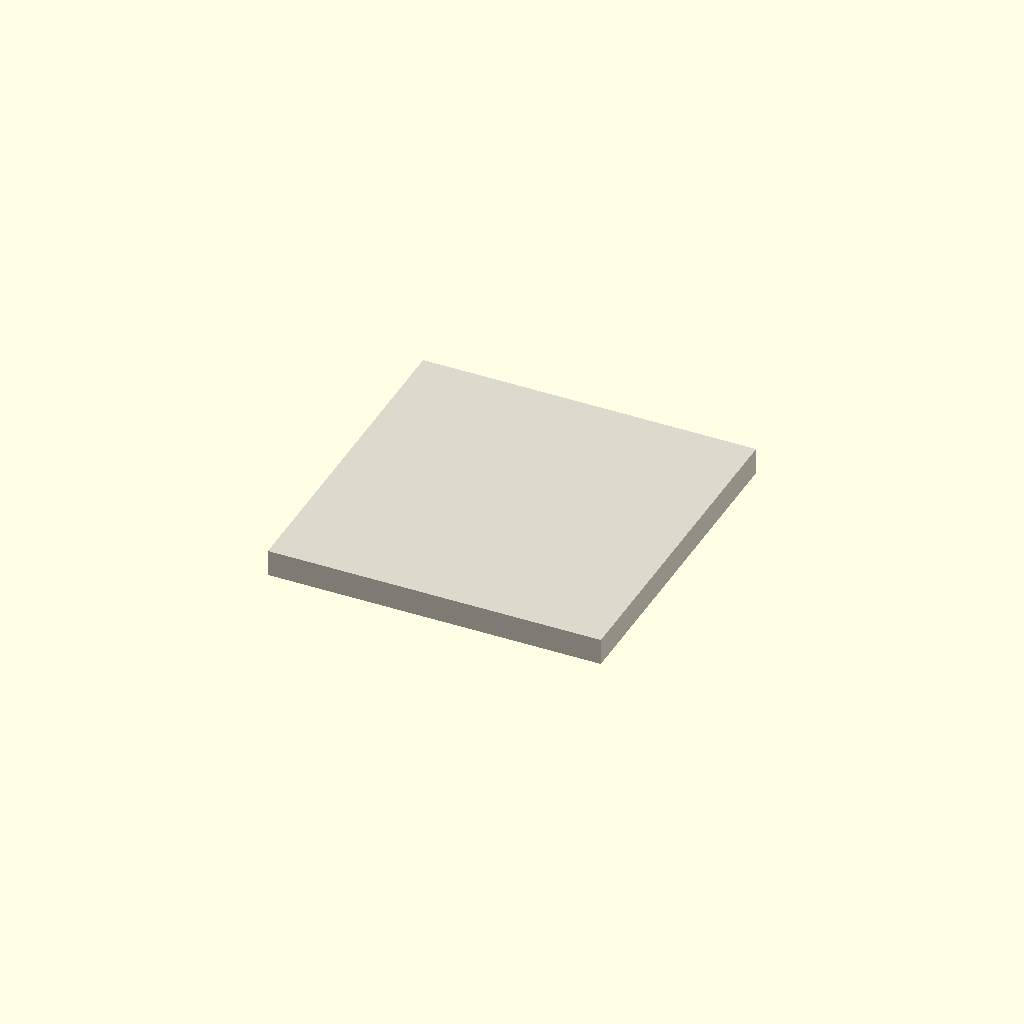
Cell 1: the model at its default parameters.
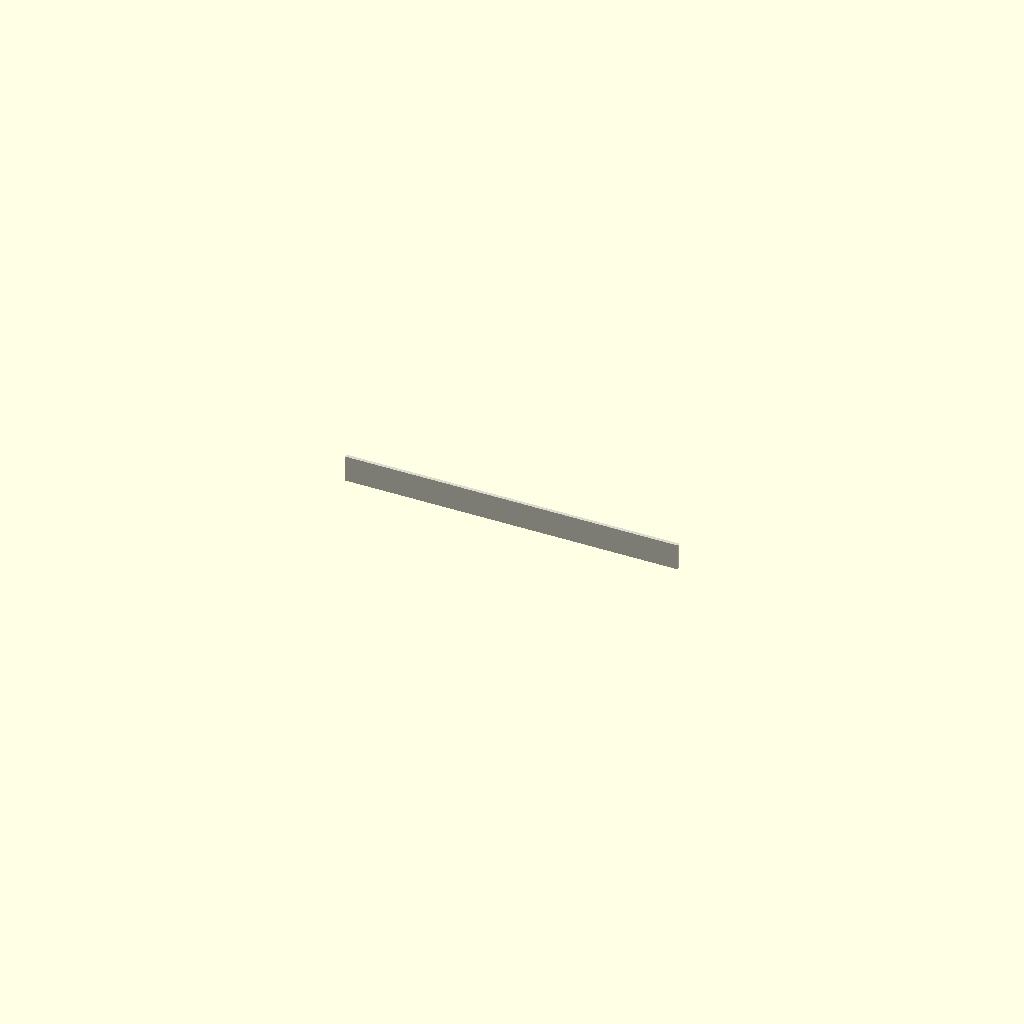
Cell 2: sheet_width = 1 (everything else at default).
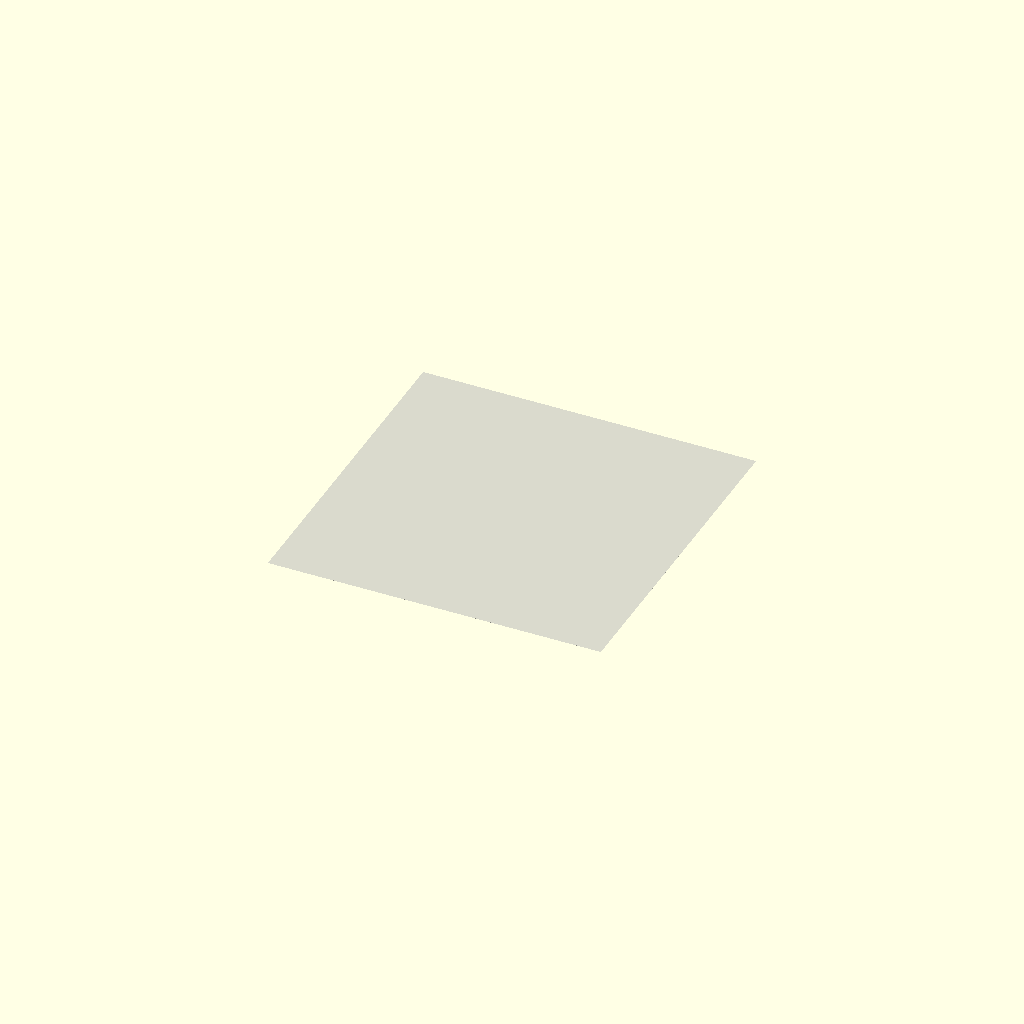
Cell 3: sheet_thickness = 0.01 (everything else at default).
One fixed orthographic camera (rotation 55°, 0°, 25°; colour scheme Cornfield) for every cell.
The OpenSCAD source (results/nopscadlib/ablations/no_multiview/scad/sheet__PMMA8.scad):
// Parameters
sheet_length = 100; //[50:200:1]
sheet_width = 100; //[50:200:1]
sheet_thickness = 7.94; //[3.97:15.88:0.01]

// Geometry
module sheet_body() {
  color([0.85, 0.85, 0.8]) // Off-white for 3D printed PLA
  translate([0, 0, 0])
    cube([sheet_length, sheet_width, sheet_thickness], center=true);
}

// Final Output
union() {
  sheet_body();
}
Parameter table extracted from the source (name, type, default, range or options):
sheet_length: number, default 100, range 1 to 50, step 200
sheet_width: number, default 100, range 1 to 50, step 200
sheet_thickness: number, default 7.94, range 0.01 to 3.97, step 15.88
